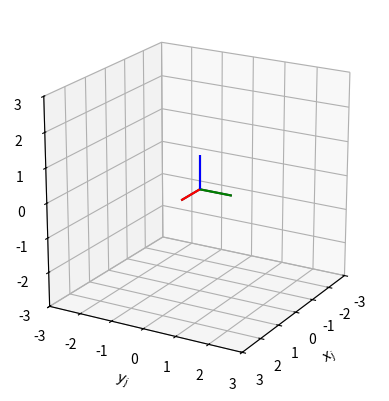

Reproduce this figure in Python.
from matplotlib import pyplot as plt
from matplotlib.animation import FuncAnimation
import numpy as np
import scipy.linalg


def init_plot(lim_from=-3, lim_to=3):
    fig = plt.figure()
    ax = fig.add_subplot(projection="3d")
    ax.set_box_aspect((1,1,1))
    ax.view_init(azim=30, elev=20)
    ax.set_xlim3d([lim_from, lim_to])
    ax.set_ylim3d([lim_from, lim_to])
    ax.set_zlim3d([lim_from, lim_to])
    ax.set_xlabel("$x_j$")
    ax.set_ylabel("$y_j$")
    ax.set_zlabel("$z_j$")
    return fig, ax


def frame2quiver(frame, diff=1):
    x = np.repeat(frame[0, 0], 3)
    y = np.repeat(frame[0, 1], 3)
    z = np.repeat(frame[0, 2], 3)
    u = frame[1:, 0] - frame[0, 0] * diff
    v = frame[1:, 1] - frame[0, 1] * diff
    w = frame[1:, 2] - frame[0, 2] * diff
    return x, y, z, u, v, w


def fake_algorithm_transl_vel(i, R_j_i):
    if i < 59:
        j_p_i_dot = np.array([0, -1, 0], dtype=float)
    else:
        j_p_i_dot = R_j_i @ np.array([2*np.pi, 0, 0], dtype=float)
    return j_p_i_dot


def fake_algorithm_angular_vel(i):
    if i < 29:
        i_omega_i = np.array([2*np.pi, 0, 0], dtype=float)
    elif i < 59:
        i_omega_i = np.array([0, 2*np.pi, 0], dtype=float)
    else:
        i_omega_i = np.array([0, 0, -2*np.pi], dtype=float)
    return i_omega_i


def twist2screw(twist):
    if (twist[0:3] == 0).all():
        normv = np.linalg.norm(twist[3:6])
        if normv == 0:
            return twist, normv
        return twist/normv, normv
    else:
        normomega = np.linalg.norm(twist[0:3])
        return twist/normomega, normomega


def screw2T(S, theta):
    omega = S[0:3]
    v = S[3:6]
    if np.linalg.norm(omega) - 1 <= 1e-8:
        skewomega = np.array([
            [0, -omega[2, 0], omega[1, 0]],
            [omega[2, 0], 0, -omega[0, 0]],
            [-omega[1, 0], omega[0, 0], 0]
        ], dtype = float)
        vdio = (np.eye(3)*theta + (1 - np.cos(theta))*skewomega + (theta - np.sin(theta))*skewomega @ skewomega) @ v
        return np.concatenate((np.concatenate((scipy.linalg.expm(skewomega*theta), vdio.reshape(3, 1)), axis=1, dtype=float), np.array([0, 0, 0, 1], dtype=float).reshape(1, 4)), dtype=float)
    else:
        return np.concatenate((np.concatenate((np.eye(3), (v*theta).reshape(3, 1)), axis=1, dtype=float), np.array([0, 0, 0, 1], dtype=float).reshape(1, 4)), dtype=float)


def T_update(T, j_p_i_dot, i_omega_i, dt):
    j_omega_i = T[0:3, 0:3] @ i_omega_i
    v_j = j_p_i_dot.reshape(3, 1) - np.cross(j_omega_i.reshape(1, 3), T[0:3, 3].reshape(1, 3)).T
    S, theta = twist2screw(np.concatenate((j_omega_i.reshape(3, 1), v_j), dtype=float).reshape(6, 1))
    return screw2T(S, theta*dt)


def animate(i, frames, quivers, configurations, dt):
    i_omega_i = fake_algorithm_angular_vel(i)
    j_p_i_dot = fake_algorithm_transl_vel(i, configurations[1][0:3, 0:3])

    T = configurations[1]
    T = T_update(T, j_p_i_dot, i_omega_i, dt) @ T
    configurations[1] = T

    segs = np.array(frame2quiver(frames[1] @ T.T, diff=0)).reshape(6, -1)
    new_segs = [[[x,y,z],[u,v,w]] for x,y,z,u,v,w in zip(*segs.tolist())]
    quivers[1].set_segments(new_segs)


if __name__ == "__main__":
    fig, ax = init_plot()

    fps = 60
    dt = 1/60
    num_frames = 179 # dva puta ide i = 0

    frame_j = np.array([
        [0, 0, 0, 1],
        [1, 0, 0, 1],
        [0, 1, 0, 1],
        [0, 0, 1, 1]
    ], dtype=float)
    quiver_j = ax.quiver3D(*frame2quiver(frame_j), arrow_length_ratio=0, colors="#212529")
    j_T_j = np.eye(4, dtype=float)

    frame_i = np.copy(frame_j)
    quiver_i = ax.quiver3D(*frame2quiver(frame_i), arrow_length_ratio=0, colors=["r", "g", "b"])
    j_T_i = np.eye(4, dtype=float)

    frames = [frame_j, frame_i]
    quivers = [quiver_j, quiver_i]
    configurations = [j_T_j, j_T_i]

    ani = FuncAnimation(fig, animate, frames = num_frames, fargs=(frames, quivers, configurations, dt), repeat=False, interval = dt * 1000, blit=False)
    #ani.save('zad_3.gif', writer='imagemagick')

    plt.show()
